Labelled photos from "cats_and_dogs", an image-classification folder in Parthraj-Mori/CNN_deep. The possible labels are: cat, dog.

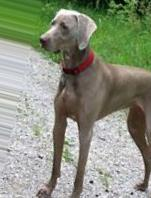
Label: dog

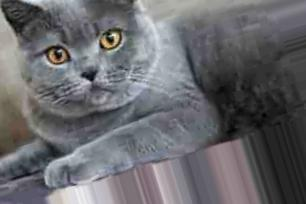
Label: cat

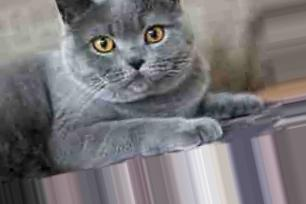
Label: cat

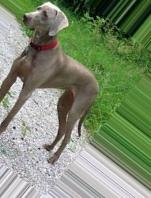
Label: dog

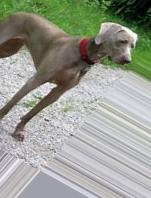
Label: dog

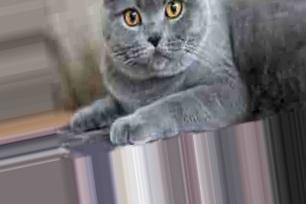
Label: cat
